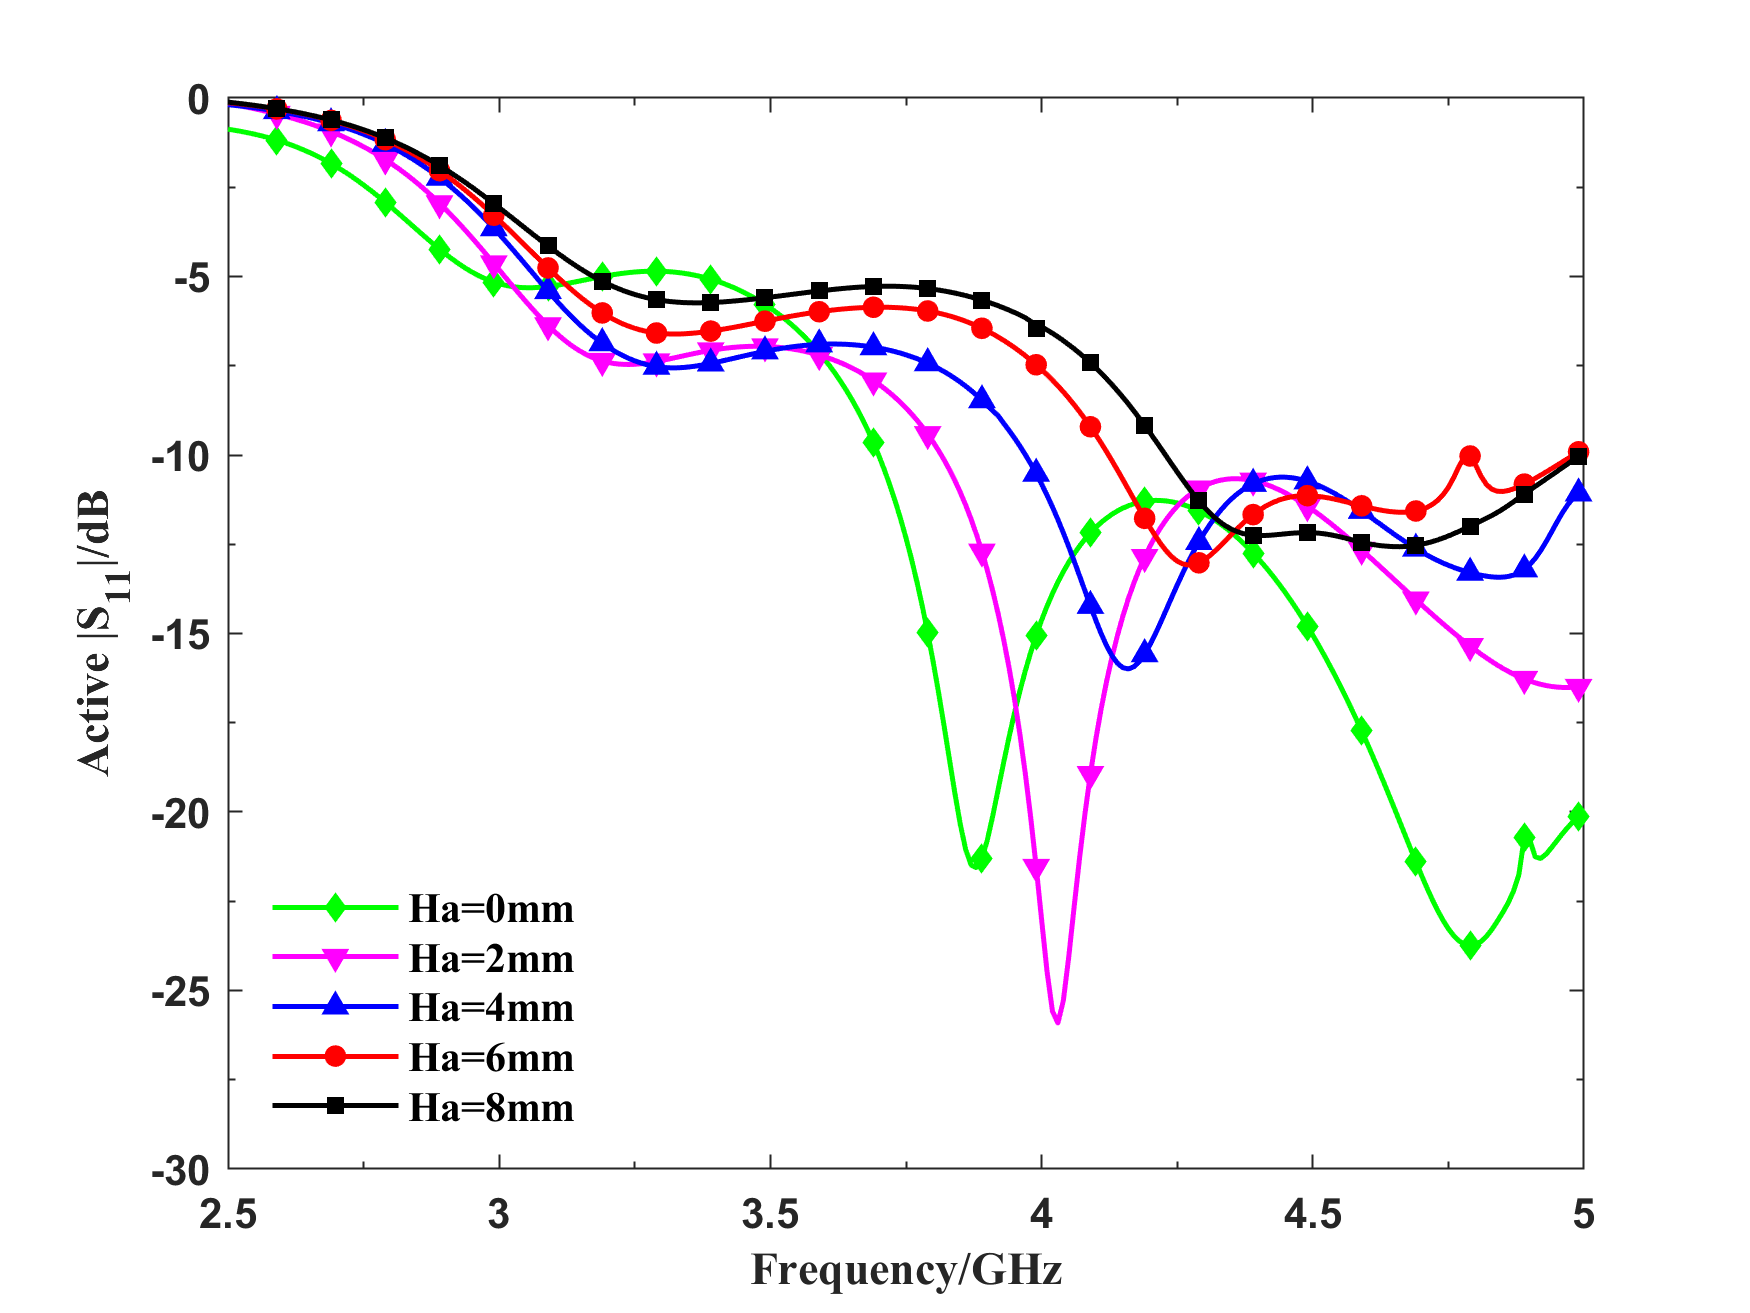

Data behind this chart, as committed beside it:
$Ha [mm], Freq [GHz], dB(ActiveS(4:1)) []
0, 2.5, -0.8741
0, 2.51, -0.8984
0, 2.52, -0.9248
0, 2.53, -0.9534
0, 2.54, -0.9842
0, 2.55, -1.018
0, 2.56, -1.054
0, 2.57, -1.093
0, 2.58, -1.134
0, 2.59, -1.179
0, 2.6, -1.228
0, 2.61, -1.28
0, 2.62, -1.335
0, 2.63, -1.394
0, 2.64, -1.457
0, 2.65, -1.524
0, 2.66, -1.596
0, 2.67, -1.671
0, 2.68, -1.751
0, 2.69, -1.836
0, 2.7, -1.925
0, 2.71, -2.018
0, 2.72, -2.116
0, 2.73, -2.218
0, 2.74, -2.326
0, 2.75, -2.438
0, 2.76, -2.552
0, 2.77, -2.671
0, 2.78, -2.793
0, 2.79, -2.918
0, 2.8, -3.047
0, 2.81, -3.177
0, 2.82, -3.31
0, 2.83, -3.443
0, 2.84, -3.578
0, 2.85, -3.712
0, 2.86, -3.845
0, 2.87, -3.977
0, 2.88, -4.106
0, 2.89, -4.232
0, 2.9, -4.355
0, 2.91, -4.472
0, 2.92, -4.583
0, 2.93, -4.689
0, 2.94, -4.787
0, 2.95, -4.878
0, 2.96, -4.96
0, 2.97, -5.034
0, 2.98, -5.099
0, 2.99, -5.156
0, 3, -5.203
0, 3.01, -5.242
0, 3.02, -5.272
0, 3.03, -5.294
0, 3.04, -5.308
0, 3.05, -5.314
0, 3.06, -5.314
0, 3.07, -5.308
0, 3.08, -5.296
0, 3.09, -5.28
... 1,195 more rows
